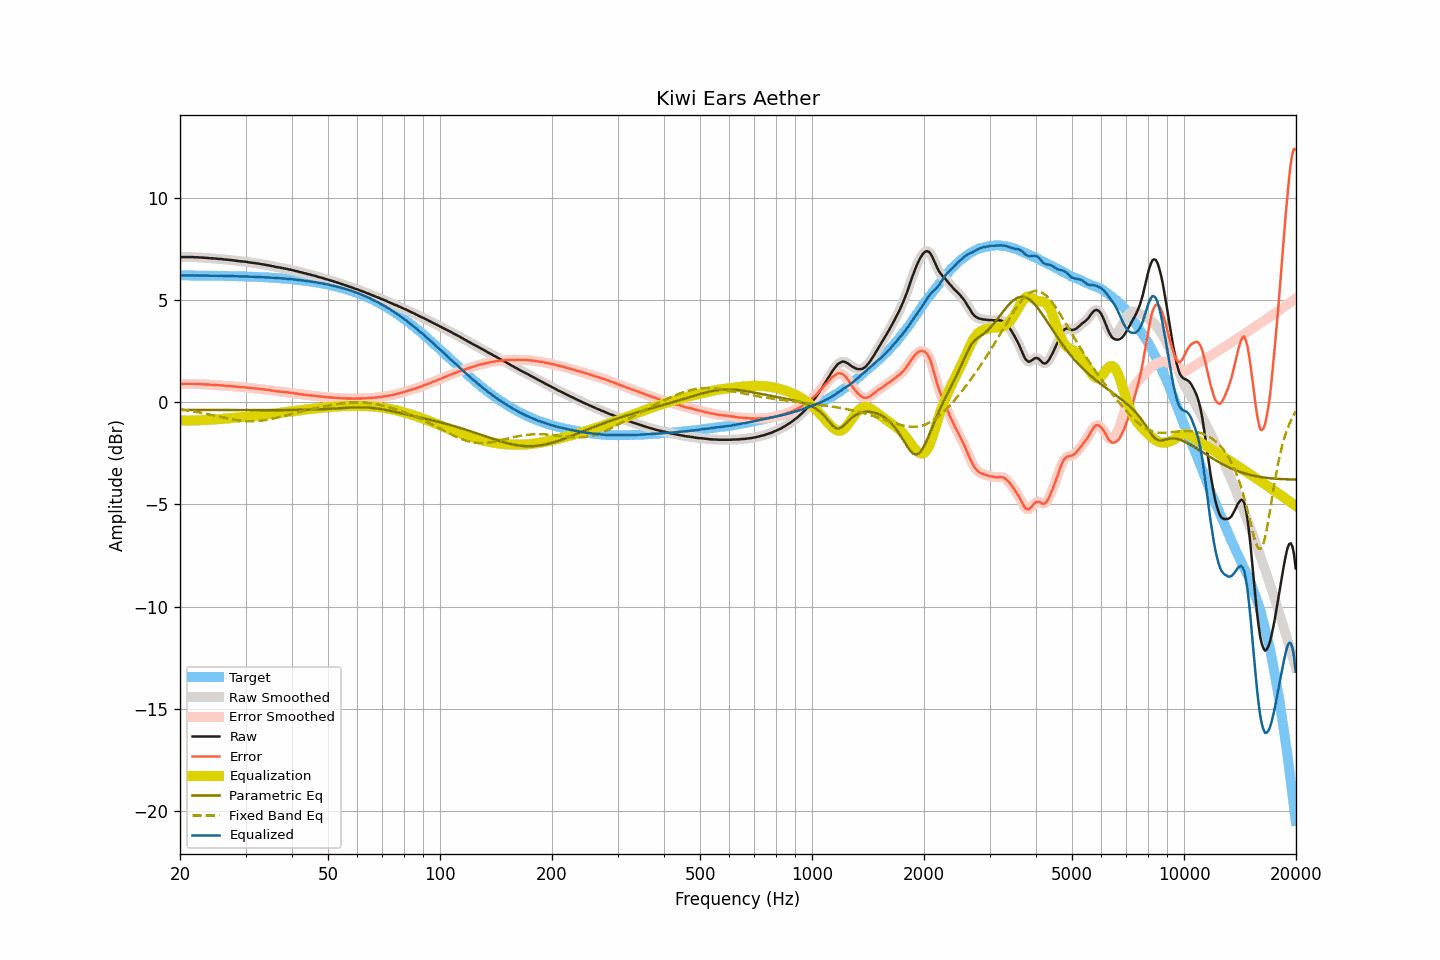

The data file committed next to this chart (first rows):
frequency, raw, smoothed, error, error_smoothed, equalization, parametric_eq, fixed_band_eq, equalized_raw, equalized_smoothed, target
20.00, 7.09, 7.09, 0.89, 0.89, -0.89, -0.38, -0.35, 6.20, 6.20, 6.20
20.20, 7.09, 7.09, 0.89, 0.89, -0.89, -0.38, -0.36, 6.20, 6.20, 6.20
20.40, 7.09, 7.09, 0.89, 0.89, -0.90, -0.38, -0.37, 6.20, 6.20, 6.20
20.61, 7.09, 7.09, 0.90, 0.90, -0.90, -0.38, -0.38, 6.20, 6.20, 6.20
20.81, 7.09, 7.09, 0.90, 0.90, -0.90, -0.38, -0.40, 6.20, 6.20, 6.20
21.02, 7.09, 7.09, 0.90, 0.90, -0.90, -0.38, -0.41, 6.20, 6.20, 6.20
21.23, 7.09, 7.09, 0.90, 0.90, -0.90, -0.38, -0.42, 6.20, 6.20, 6.20
21.44, 7.09, 7.09, 0.90, 0.90, -0.90, -0.38, -0.43, 6.20, 6.20, 6.19
21.66, 7.09, 7.09, 0.90, 0.90, -0.90, -0.38, -0.45, 6.20, 6.19, 6.19
21.87, 7.08, 7.09, 0.89, 0.89, -0.89, -0.38, -0.46, 6.19, 6.19, 6.19
22.09, 7.08, 7.08, 0.89, 0.89, -0.89, -0.38, -0.47, 6.19, 6.19, 6.19
22.31, 7.08, 7.08, 0.89, 0.89, -0.89, -0.38, -0.49, 6.19, 6.19, 6.19
22.54, 7.07, 7.08, 0.88, 0.89, -0.89, -0.38, -0.50, 6.19, 6.19, 6.19
22.76, 7.07, 7.07, 0.88, 0.88, -0.88, -0.38, -0.52, 6.19, 6.19, 6.19
22.99, 7.06, 7.06, 0.87, 0.88, -0.88, -0.38, -0.53, 6.19, 6.19, 6.19
23.22, 7.06, 7.06, 0.88, 0.87, -0.87, -0.38, -0.55, 6.19, 6.19, 6.19
23.45, 7.05, 7.06, 0.87, 0.87, -0.87, -0.38, -0.56, 6.18, 6.19, 6.19
23.69, 7.05, 7.05, 0.87, 0.86, -0.86, -0.38, -0.58, 6.19, 6.19, 6.19
23.92, 7.04, 7.04, 0.86, 0.86, -0.86, -0.38, -0.60, 6.18, 6.18, 6.18
24.16, 7.03, 7.04, 0.85, 0.85, -0.85, -0.38, -0.61, 6.18, 6.18, 6.18
24.40, 7.03, 7.03, 0.85, 0.85, -0.85, -0.38, -0.63, 6.18, 6.18, 6.18
24.65, 7.02, 7.03, 0.84, 0.85, -0.85, -0.38, -0.65, 6.18, 6.18, 6.18
24.89, 7.02, 7.02, 0.84, 0.84, -0.84, -0.38, -0.67, 6.18, 6.18, 6.18
25.14, 7.01, 7.01, 0.84, 0.84, -0.83, -0.38, -0.68, 6.18, 6.18, 6.18
25.39, 7.00, 7.01, 0.83, 0.83, -0.83, -0.38, -0.70, 6.17, 6.18, 6.18
25.65, 7.00, 7.00, 0.83, 0.82, -0.82, -0.38, -0.72, 6.18, 6.18, 6.17
25.91, 6.99, 6.99, 0.82, 0.82, -0.82, -0.38, -0.74, 6.18, 6.17, 6.17
26.16, 6.98, 6.98, 0.81, 0.81, -0.81, -0.38, -0.75, 6.17, 6.17, 6.17
26.43, 6.97, 6.97, 0.80, 0.80, -0.81, -0.39, -0.77, 6.17, 6.17, 6.17
26.69, 6.96, 6.97, 0.79, 0.80, -0.80, -0.39, -0.79, 6.16, 6.17, 6.17
26.96, 6.96, 6.96, 0.80, 0.79, -0.79, -0.39, -0.80, 6.17, 6.17, 6.17
27.23, 6.95, 6.95, 0.79, 0.79, -0.79, -0.39, -0.82, 6.17, 6.17, 6.17
27.50, 6.94, 6.94, 0.78, 0.78, -0.78, -0.39, -0.83, 6.16, 6.17, 6.16
27.77, 6.93, 6.93, 0.77, 0.77, -0.77, -0.39, -0.85, 6.16, 6.16, 6.16
28.05, 6.92, 6.92, 0.76, 0.76, -0.76, -0.39, -0.86, 6.16, 6.16, 6.16
28.33, 6.91, 6.91, 0.76, 0.76, -0.76, -0.39, -0.87, 6.16, 6.16, 6.16
28.62, 6.90, 6.90, 0.75, 0.75, -0.75, -0.39, -0.89, 6.15, 6.15, 6.15
28.90, 6.89, 6.89, 0.74, 0.74, -0.74, -0.39, -0.90, 6.15, 6.15, 6.15
29.19, 6.88, 6.89, 0.73, 0.74, -0.74, -0.39, -0.91, 6.15, 6.15, 6.15
29.48, 6.88, 6.88, 0.73, 0.73, -0.73, -0.39, -0.91, 6.15, 6.15, 6.15
29.78, 6.87, 6.87, 0.73, 0.73, -0.72, -0.39, -0.92, 6.15, 6.15, 6.15
30.08, 6.86, 6.86, 0.72, 0.72, -0.72, -0.39, -0.93, 6.15, 6.15, 6.14
30.38, 6.85, 6.85, 0.71, 0.71, -0.71, -0.39, -0.93, 6.14, 6.14, 6.14
30.68, 6.83, 6.84, 0.70, 0.70, -0.70, -0.39, -0.93, 6.13, 6.14, 6.14
30.99, 6.82, 6.82, 0.69, 0.69, -0.69, -0.39, -0.94, 6.13, 6.13, 6.13
31.30, 6.81, 6.81, 0.68, 0.68, -0.68, -0.39, -0.93, 6.13, 6.13, 6.13
31.61, 6.80, 6.80, 0.67, 0.67, -0.68, -0.39, -0.93, 6.13, 6.13, 6.13
31.93, 6.79, 6.79, 0.67, 0.67, -0.67, -0.39, -0.93, 6.13, 6.13, 6.12
32.24, 6.78, 6.78, 0.66, 0.66, -0.66, -0.39, -0.92, 6.12, 6.12, 6.12
32.57, 6.77, 6.77, 0.66, 0.65, -0.65, -0.39, -0.92, 6.12, 6.12, 6.12
32.89, 6.75, 6.76, 0.64, 0.64, -0.64, -0.39, -0.91, 6.11, 6.11, 6.11
33.22, 6.74, 6.74, 0.63, 0.63, -0.63, -0.39, -0.90, 6.11, 6.11, 6.11
33.55, 6.73, 6.73, 0.63, 0.62, -0.62, -0.39, -0.89, 6.11, 6.10, 6.11
33.89, 6.71, 6.72, 0.61, 0.61, -0.61, -0.39, -0.88, 6.10, 6.10, 6.10
34.23, 6.70, 6.70, 0.60, 0.61, -0.60, -0.39, -0.86, 6.10, 6.10, 6.10
34.57, 6.69, 6.69, 0.60, 0.59, -0.59, -0.39, -0.85, 6.10, 6.10, 6.09
34.92, 6.67, 6.67, 0.58, 0.58, -0.58, -0.39, -0.83, 6.09, 6.09, 6.09
35.27, 6.65, 6.66, 0.57, 0.57, -0.57, -0.39, -0.82, 6.08, 6.09, 6.08
35.62, 6.64, 6.64, 0.56, 0.56, -0.56, -0.39, -0.80, 6.08, 6.08, 6.08
35.97, 6.62, 6.62, 0.55, 0.55, -0.55, -0.39, -0.78, 6.07, 6.07, 6.07
... 635 more rows
